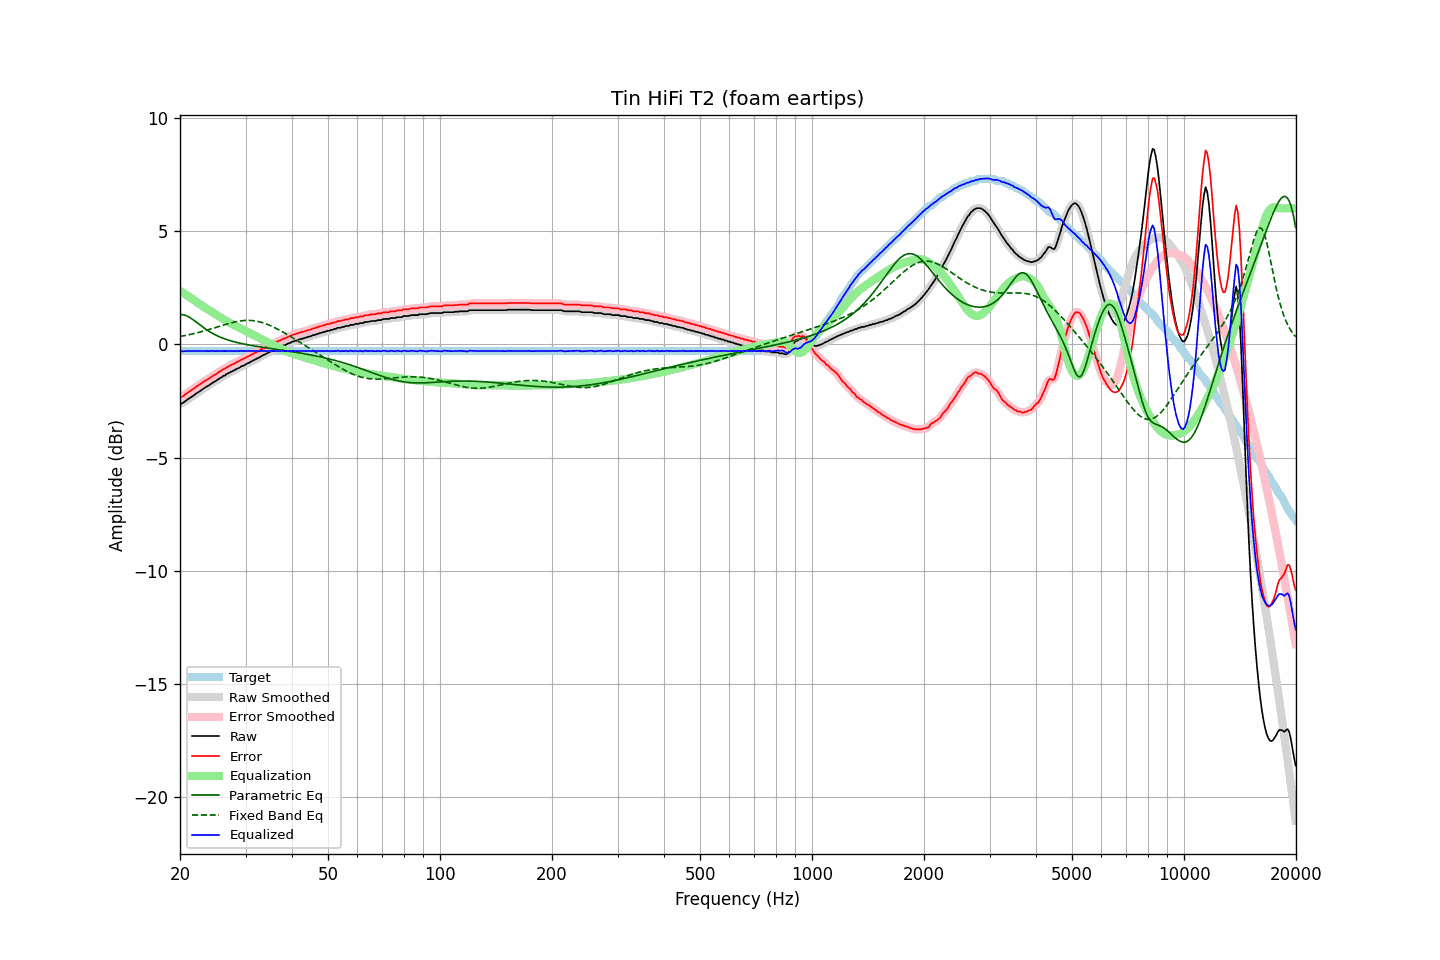

The table this chart was drawn from, first rows:
frequency, raw, error, smoothed, error_smoothed, equalization, parametric_eq, fixed_band_eq, equalized_raw, equalized_smoothed, target
20.00, -2.63, -2.34, -2.64, -2.34, 2.35, 1.32, 0.34, -0.28, -0.28, -0.30
20.20, -2.61, -2.32, -2.61, -2.31, 2.31, 1.31, 0.36, -0.30, -0.30, -0.30
20.40, -2.58, -2.28, -2.57, -2.27, 2.27, 1.30, 0.37, -0.32, -0.30, -0.30
20.61, -2.52, -2.23, -2.53, -2.23, 2.22, 1.28, 0.38, -0.30, -0.31, -0.30
20.81, -2.47, -2.17, -2.47, -2.18, 2.17, 1.26, 0.40, -0.30, -0.30, -0.30
21.02, -2.42, -2.13, -2.42, -2.12, 2.13, 1.23, 0.41, -0.29, -0.29, -0.30
21.23, -2.37, -2.08, -2.38, -2.08, 2.08, 1.19, 0.43, -0.29, -0.30, -0.30
21.44, -2.33, -2.03, -2.33, -2.03, 2.03, 1.14, 0.44, -0.30, -0.30, -0.30
21.66, -2.28, -1.99, -2.28, -1.98, 1.98, 1.09, 0.46, -0.30, -0.30, -0.30
21.87, -2.23, -1.93, -2.23, -1.93, 1.93, 1.04, 0.48, -0.30, -0.30, -0.30
22.09, -2.17, -1.88, -2.18, -1.88, 1.88, 0.99, 0.50, -0.29, -0.30, -0.30
22.31, -2.13, -1.83, -2.13, -1.83, 1.83, 0.93, 0.51, -0.30, -0.30, -0.30
22.54, -2.08, -1.79, -2.08, -1.78, 1.79, 0.88, 0.53, -0.30, -0.29, -0.30
22.76, -2.03, -1.74, -2.03, -1.74, 1.74, 0.82, 0.55, -0.29, -0.30, -0.30
22.99, -1.98, -1.69, -1.98, -1.69, 1.69, 0.77, 0.57, -0.29, -0.29, -0.30
23.22, -1.94, -1.65, -1.94, -1.64, 1.64, 0.72, 0.59, -0.30, -0.29, -0.30
23.45, -1.89, -1.60, -1.90, -1.60, 1.60, 0.67, 0.61, -0.29, -0.30, -0.30
23.69, -1.85, -1.56, -1.85, -1.56, 1.55, 0.62, 0.63, -0.30, -0.30, -0.30
23.92, -1.81, -1.51, -1.81, -1.51, 1.51, 0.58, 0.65, -0.30, -0.30, -0.30
24.16, -1.76, -1.47, -1.76, -1.46, 1.46, 0.53, 0.67, -0.30, -0.30, -0.30
24.40, -1.71, -1.41, -1.71, -1.42, 1.42, 0.49, 0.69, -0.29, -0.30, -0.30
24.65, -1.66, -1.37, -1.67, -1.37, 1.37, 0.45, 0.72, -0.29, -0.30, -0.30
24.89, -1.63, -1.33, -1.63, -1.33, 1.33, 0.42, 0.74, -0.30, -0.30, -0.30
25.14, -1.58, -1.28, -1.58, -1.28, 1.28, 0.38, 0.76, -0.30, -0.30, -0.30
25.39, -1.53, -1.23, -1.54, -1.24, 1.24, 0.35, 0.78, -0.29, -0.30, -0.30
25.65, -1.48, -1.19, -1.49, -1.19, 1.19, 0.32, 0.81, -0.29, -0.29, -0.30
25.91, -1.45, -1.16, -1.44, -1.15, 1.15, 0.29, 0.83, -0.30, -0.30, -0.30
26.16, -1.39, -1.10, -1.40, -1.11, 1.11, 0.26, 0.85, -0.29, -0.30, -0.30
26.43, -1.37, -1.08, -1.36, -1.06, 1.06, 0.23, 0.87, -0.31, -0.30, -0.30
26.69, -1.31, -1.02, -1.32, -1.02, 1.02, 0.21, 0.89, -0.29, -0.30, -0.30
26.96, -1.28, -0.99, -1.28, -0.98, 0.99, 0.19, 0.91, -0.30, -0.30, -0.30
27.23, -1.24, -0.95, -1.24, -0.94, 0.95, 0.16, 0.93, -0.30, -0.29, -0.30
27.50, -1.20, -0.91, -1.21, -0.91, 0.91, 0.14, 0.95, -0.29, -0.30, -0.30
27.77, -1.17, -0.88, -1.17, -0.87, 0.87, 0.12, 0.97, -0.30, -0.30, -0.30
28.05, -1.14, -0.85, -1.13, -0.84, 0.84, 0.10, 0.98, -0.31, -0.30, -0.30
28.33, -1.09, -0.80, -1.10, -0.80, 0.80, 0.09, 1.00, -0.29, -0.30, -0.30
28.62, -1.06, -0.77, -1.06, -0.77, 0.77, 0.07, 1.01, -0.30, -0.30, -0.30
28.90, -1.03, -0.74, -1.02, -0.73, 0.73, 0.05, 1.02, -0.30, -0.29, -0.30
29.19, -0.98, -0.69, -0.99, -0.69, 0.69, 0.04, 1.03, -0.29, -0.30, -0.30
29.48, -0.95, -0.66, -0.95, -0.66, 0.66, 0.02, 1.04, -0.29, -0.30, -0.30
29.78, -0.92, -0.63, -0.92, -0.62, 0.62, 0.01, 1.05, -0.30, -0.30, -0.30
30.08, -0.88, -0.59, -0.88, -0.59, 0.58, -0.01, 1.05, -0.30, -0.30, -0.30
30.38, -0.84, -0.55, -0.85, -0.55, 0.55, -0.02, 1.06, -0.29, -0.30, -0.30
30.68, -0.81, -0.52, -0.81, -0.51, 0.51, -0.03, 1.05, -0.30, -0.30, -0.30
30.99, -0.77, -0.48, -0.77, -0.48, 0.48, -0.05, 1.05, -0.30, -0.30, -0.30
31.30, -0.73, -0.44, -0.74, -0.44, 0.44, -0.06, 1.05, -0.29, -0.30, -0.30
31.61, -0.70, -0.41, -0.70, -0.40, 0.40, -0.07, 1.04, -0.30, -0.30, -0.30
31.93, -0.66, -0.37, -0.66, -0.37, 0.36, -0.08, 1.03, -0.30, -0.30, -0.30
32.24, -0.62, -0.33, -0.63, -0.33, 0.33, -0.09, 1.02, -0.29, -0.30, -0.30
32.57, -0.59, -0.30, -0.59, -0.29, 0.29, -0.10, 1.00, -0.30, -0.30, -0.30
32.89, -0.55, -0.26, -0.55, -0.25, 0.25, -0.12, 0.98, -0.30, -0.30, -0.30
33.22, -0.50, -0.21, -0.51, -0.21, 0.21, -0.13, 0.96, -0.29, -0.30, -0.30
33.55, -0.47, -0.18, -0.47, -0.18, 0.18, -0.14, 0.94, -0.29, -0.30, -0.30
33.89, -0.44, -0.15, -0.44, -0.14, 0.14, -0.15, 0.92, -0.30, -0.30, -0.30
34.23, -0.40, -0.11, -0.40, -0.11, 0.10, -0.16, 0.89, -0.30, -0.30, -0.30
34.57, -0.36, -0.07, -0.36, -0.07, 0.07, -0.17, 0.86, -0.29, -0.30, -0.30
34.92, -0.33, -0.04, -0.33, -0.03, 0.04, -0.18, 0.83, -0.30, -0.30, -0.30
35.27, -0.29, 0.00, -0.30, -0.00, 0.00, -0.19, 0.80, -0.29, -0.30, -0.30
35.62, -0.27, 0.02, -0.27, 0.03, -0.03, -0.20, 0.77, -0.31, -0.30, -0.30
35.97, -0.23, 0.07, -0.23, 0.07, -0.07, -0.21, 0.73, -0.30, -0.30, -0.30
... 635 more rows
